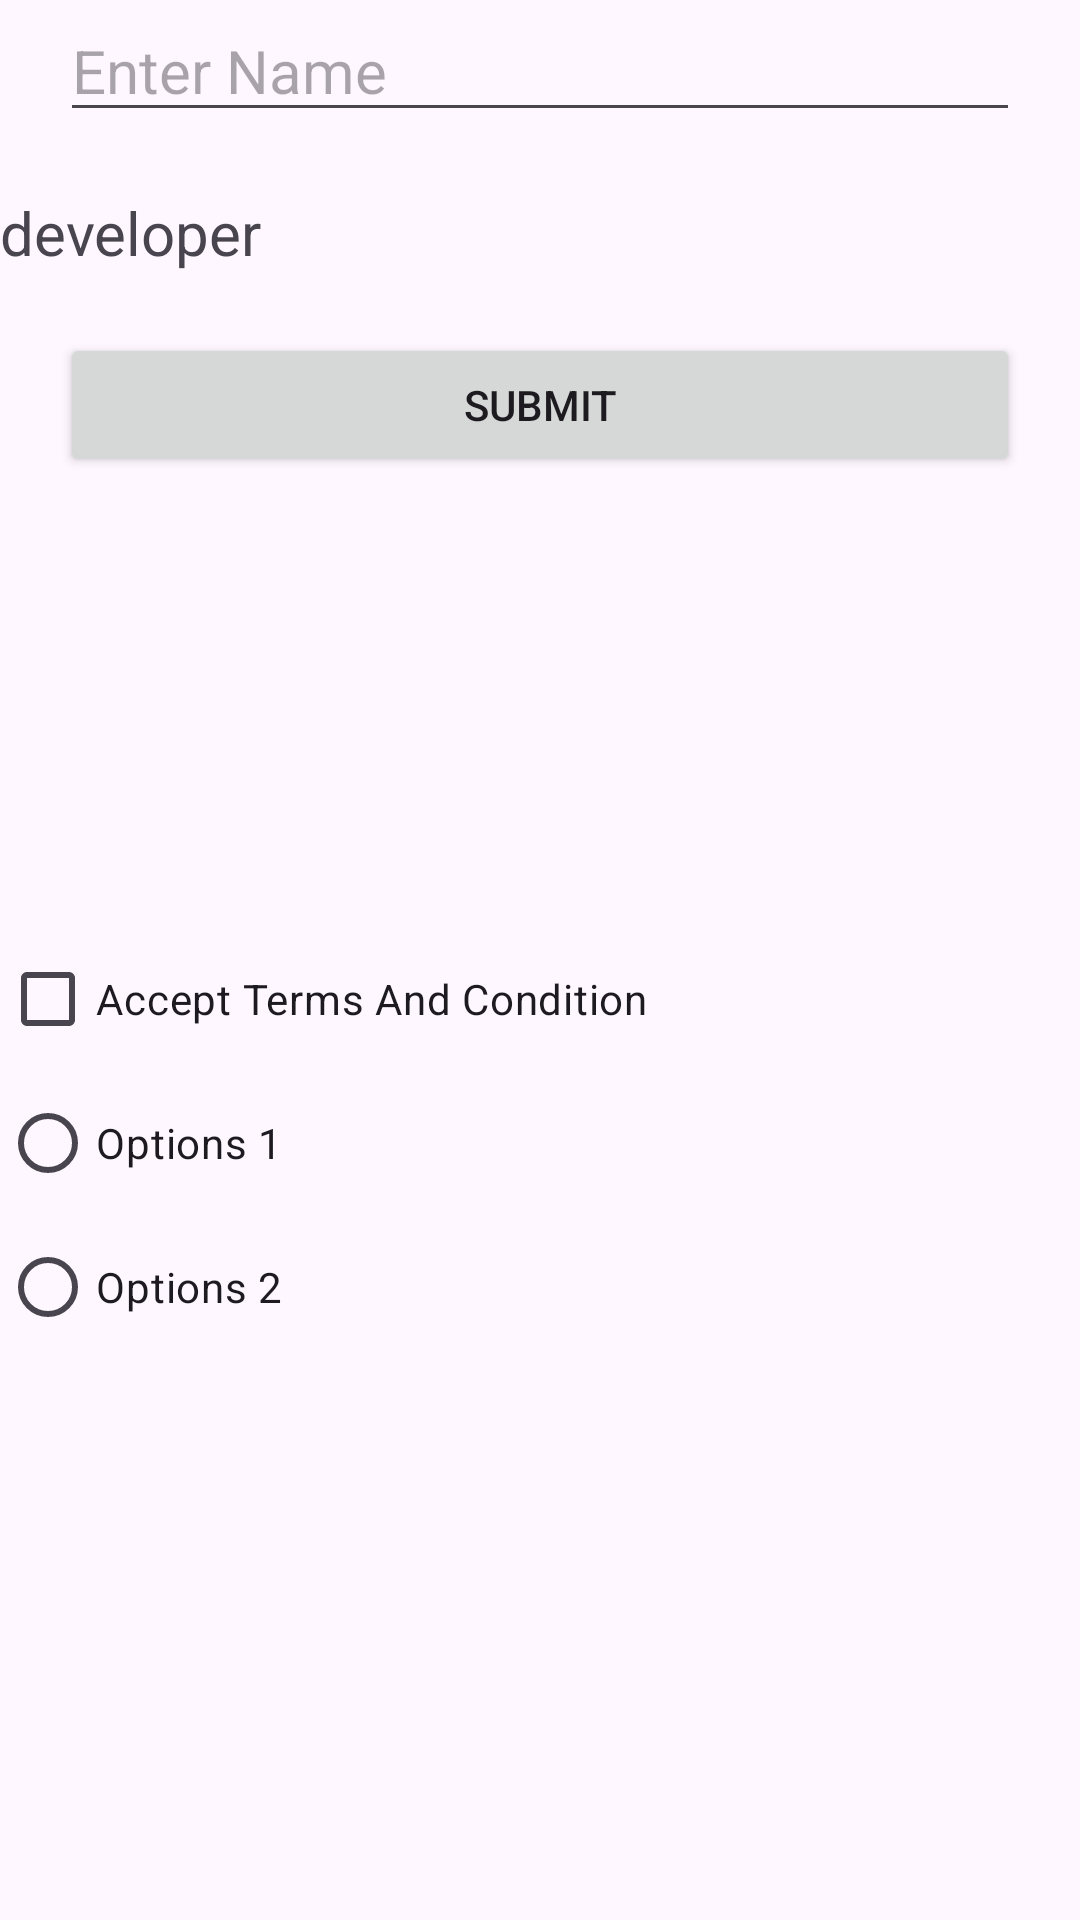

Here is an Android app screen rendered from its layout file. Give the layout XML and the strings, colors and styles it references.
<!-- AndroidManifest.xml: application theme Theme.OctAndroid -->
<!-- res/layout/activity_component.xml -->
<?xml version="1.0" encoding="utf-8"?>
<LinearLayout xmlns:android="http://schemas.android.com/apk/res/android"
    xmlns:app="http://schemas.android.com/apk/res-auto"
    xmlns:tools="http://schemas.android.com/tools"
    android:id="@+id/main"
    android:layout_width="match_parent"
    android:layout_height="match_parent"
    android:orientation="vertical"
    tools:context=".ComponentActivity">

    <EditText
        android:layout_width="match_parent"
        android:layout_height="wrap_content"
        android:inputType="text"
        android:hint="Enter Name"
        android:layout_marginHorizontal="20dp"
        android:textSize="20dp"
        />
    <TextView
        android:layout_width="wrap_content"
        android:layout_height="wrap_content"
        android:textSize="20dp"
        android:text="@string/developer"
        android:layout_marginTop="20dp"
        />
    <Button
        android:layout_width="match_parent"
        android:layout_height="wrap_content"
        android:text="Submit"
        android:layout_marginHorizontal="20dp"
        android:layout_marginTop="20dp"
        />
    <ImageView
        android:layout_width="150dp"
        android:layout_height="150dp"
        android:src="@drawable/onboardone"
        />
    <CheckBox
        android:layout_width="wrap_content"
        android:layout_height="wrap_content"
        android:text="Accept Terms And Condition"
        />

    <RadioGroup
        android:layout_width="match_parent"
        android:layout_height="wrap_content">

        <RadioButton
            android:layout_width="wrap_content"
            android:layout_height="wrap_content"
            android:text="Options 1"
            android:id="@+id/a"
            />
        <RadioButton
            android:layout_width="wrap_content"
            android:layout_height="wrap_content"
            android:text="Options 2"

            />

    </RadioGroup>
</LinearLayout>
<!-- resources referenced by this layout -->
<resources>
  <string name="developer">developer</string>
  <style name="Theme.OctAndroid" parent="Base.Theme.OctAndroid" />
  <style name="Base.Theme.OctAndroid" parent="Theme.Material3.DayNight.NoActionBar">
          
          
      </style>
</resources>
